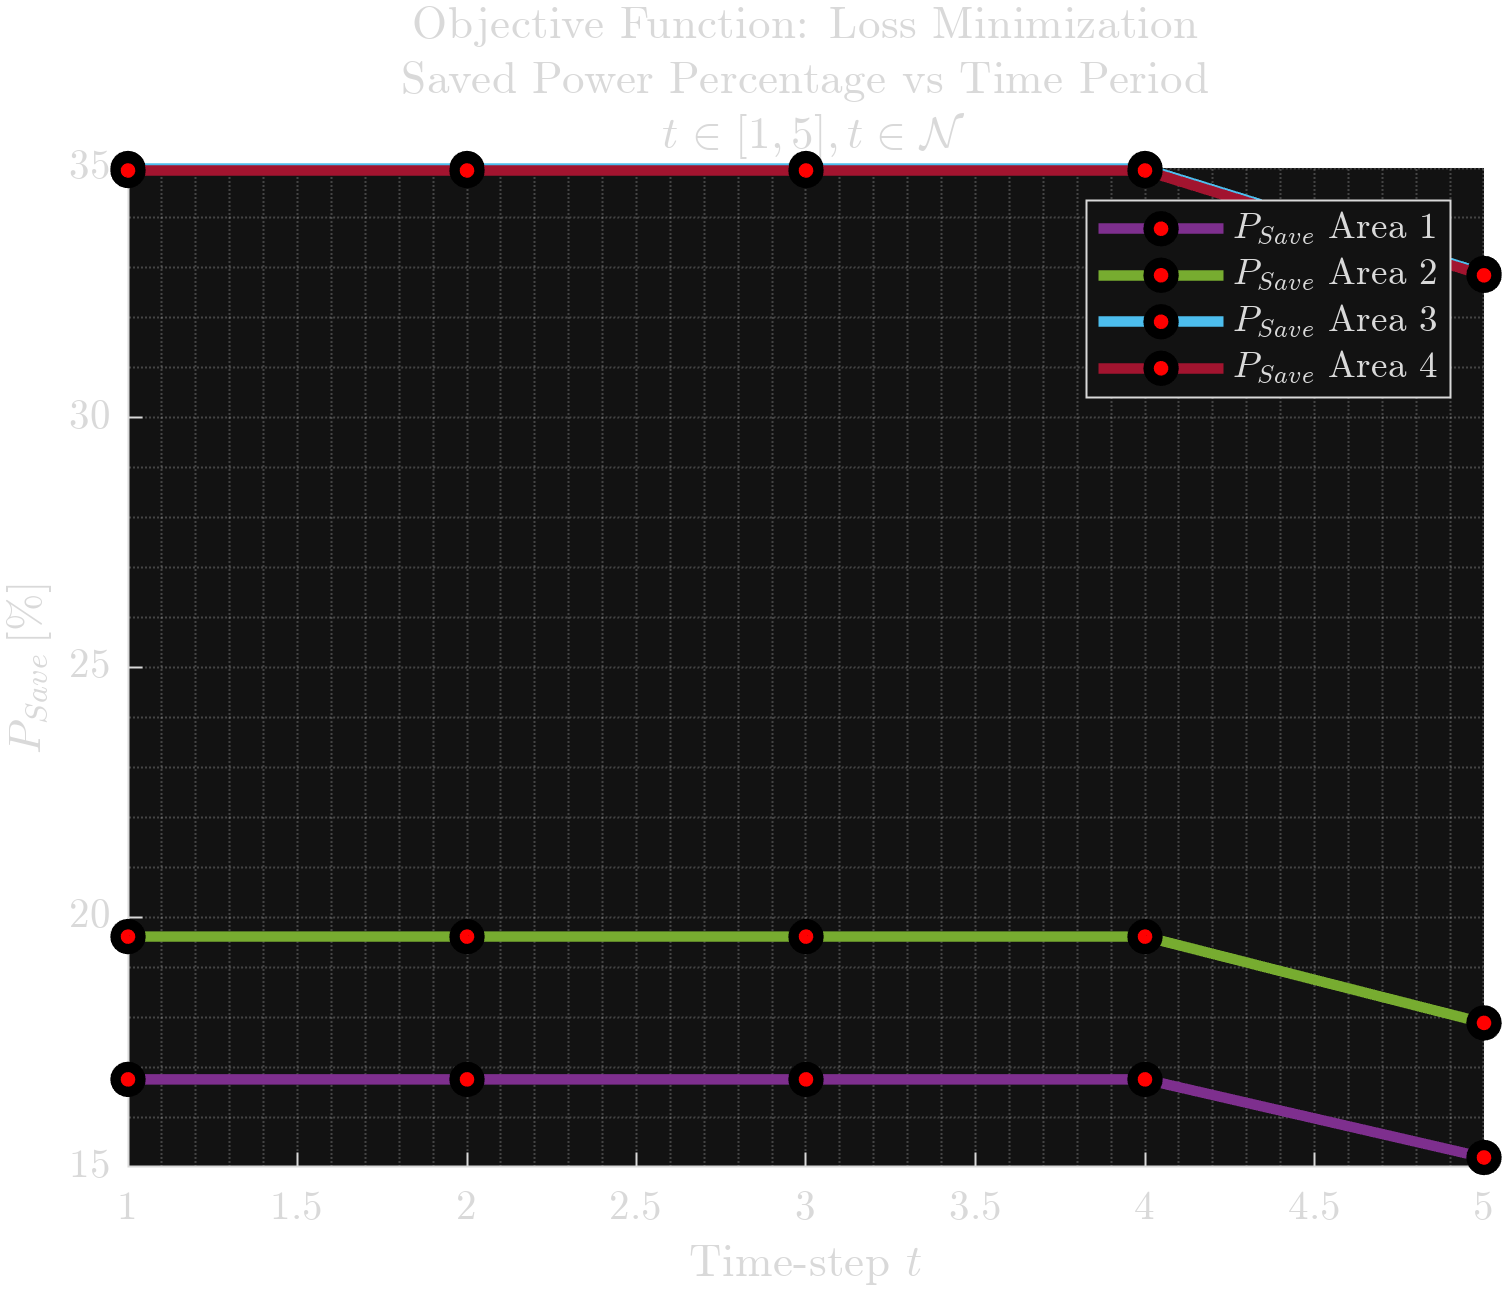

The table this chart was drawn from, first rows:
16.75397898403, 19.6128511219332, 34.989668895558, 34.9496798231777
16.75, 19.61, 34.99, 34.95
16.75, 19.61, 34.99, 34.95
16.75, 19.61, 34.99, 34.95
15.19, 17.88, 32.89, 32.85
